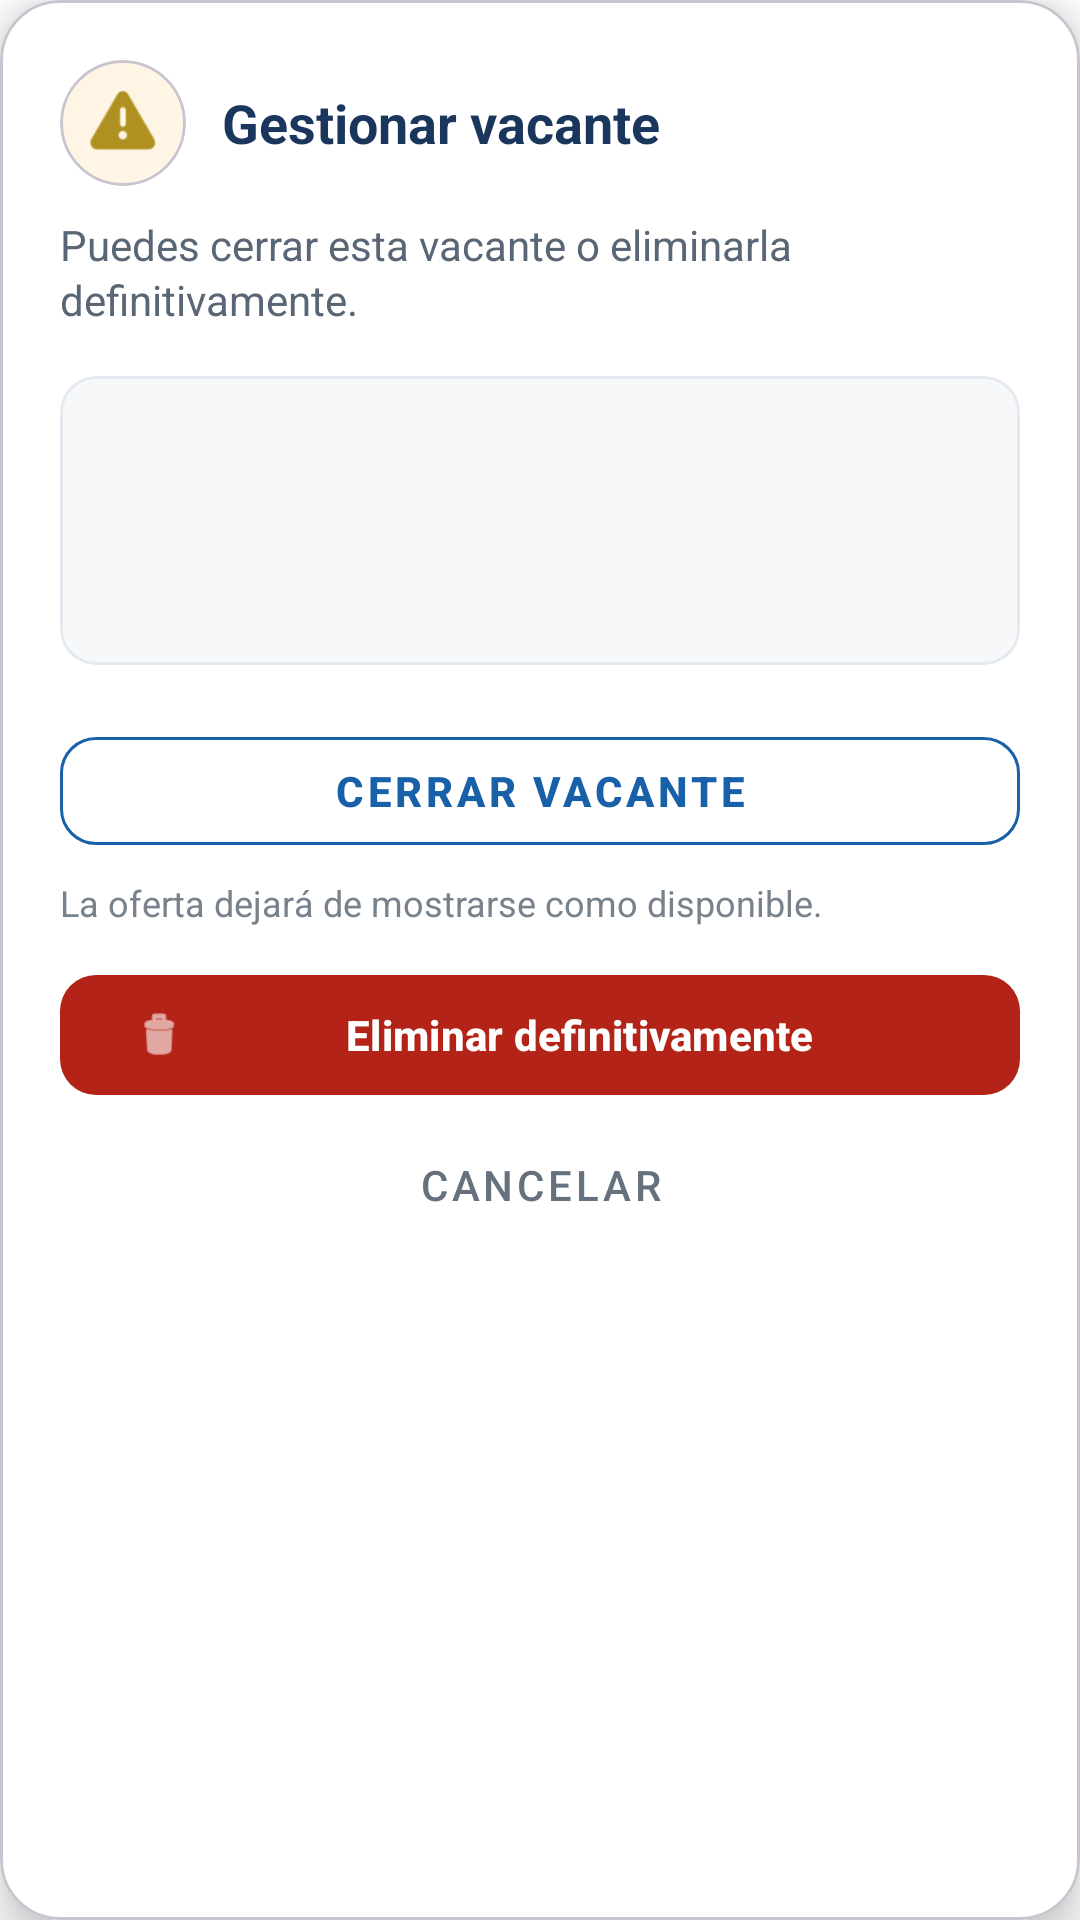

Layout XML and referenced resources for this Android screen:
<!-- AndroidManifest.xml: application theme Theme.LinkedInInterno -->
<!-- res/layout/activity_delete_employment_offer.xml -->
<?xml version="1.0" encoding="utf-8"?>
<com.google.android.material.card.MaterialCardView xmlns:android="http://schemas.android.com/apk/res/android"
    xmlns:app="http://schemas.android.com/apk/res-auto"
    xmlns:tools="http://schemas.android.com/tools"
    android:layout_width="match_parent"
    android:layout_height="wrap_content"
    android:layout_margin="8dp"
    app:cardBackgroundColor="@android:color/white"
    app:cardCornerRadius="20dp"
    app:cardElevation="8dp">

    <LinearLayout
        android:layout_width="match_parent"
        android:layout_height="wrap_content"
        android:orientation="vertical"
        android:padding="20dp">

        <LinearLayout
            android:layout_width="match_parent"
            android:layout_height="wrap_content"
            android:gravity="center_vertical"
            android:orientation="horizontal">

            <com.google.android.material.card.MaterialCardView
                android:layout_width="42dp"
                android:layout_height="42dp"
                app:cardBackgroundColor="#FFF5E5"
                app:cardCornerRadius="21dp"
                app:cardElevation="0dp">

                <ImageView
                    android:layout_width="match_parent"
                    android:layout_height="match_parent"
                    android:contentDescription="@null"
                    android:padding="10dp"
                    android:src="@android:drawable/ic_dialog_alert"
                    app:tint="@color/dorado_oro_uas" />
            </com.google.android.material.card.MaterialCardView>

            <TextView
                android:id="@+id/tvDeleteEmploymentOfferHeader"
                android:layout_width="0dp"
                android:layout_height="wrap_content"
                android:layout_marginStart="12dp"
                android:layout_weight="1"
                android:text="Gestionar vacante"
                android:textColor="@color/azul_oscuro"
                android:textSize="18sp"
                android:textStyle="bold" />
        </LinearLayout>

        <TextView
            android:id="@+id/tvDeleteEmploymentOfferMessage"
            android:layout_width="match_parent"
            android:layout_height="wrap_content"
            android:layout_marginTop="10dp"
            android:lineSpacingExtra="2dp"
            android:text="Puedes cerrar esta vacante o eliminarla definitivamente."
            android:textColor="#596675"
            android:textSize="14sp" />

        <com.google.android.material.card.MaterialCardView
            android:id="@+id/cardEmploymentOfferDeletePreview"
            android:layout_width="match_parent"
            android:layout_height="wrap_content"
            android:layout_marginTop="16dp"
            app:cardBackgroundColor="#F6F8FA"
            app:cardCornerRadius="12dp"
            app:cardElevation="0dp"
            app:strokeColor="#E5EAF0"
            app:strokeWidth="1dp">

            <LinearLayout
                android:layout_width="match_parent"
                android:layout_height="wrap_content"
                android:orientation="vertical"
                android:padding="14dp">

                <TextView
                    android:id="@+id/tvEmploymentOfferDeleteTitle"
                    android:layout_width="match_parent"
                    android:layout_height="wrap_content"
                    android:textColor="@color/azul_oscuro"
                    android:textSize="15sp"
                    android:textStyle="bold"
                    tools:text="Diseñador(a) de producto" />

                <TextView
                    android:id="@+id/tvEmploymentOfferDeleteDescription"
                    android:layout_width="match_parent"
                    android:layout_height="wrap_content"
                    android:layout_marginTop="6dp"
                    android:ellipsize="end"
                    android:maxLines="3"
                    android:textColor="#4F5B67"
                    android:textSize="13sp"
                    tools:text="Buscamos talento para colaborar con nuestro equipo de diseño y producto." />

                <TextView
                    android:id="@+id/tvEmploymentOfferDeleteDetails"
                    android:layout_width="match_parent"
                    android:layout_height="wrap_content"
                    android:layout_marginTop="8dp"
                    android:textColor="@color/azul_institucional"
                    android:textSize="12sp"
                    android:textStyle="bold"
                    tools:text="Modalidad híbrida · $15,000–$20,000" />

                <ImageView
                    android:id="@+id/ivEmploymentOfferDeletePreview"
                    android:layout_width="match_parent"
                    android:layout_height="112dp"
                    android:layout_marginTop="8dp"
                    android:contentDescription="Imagen de la oferta de empleo"
                    android:scaleType="centerCrop"
                    android:visibility="gone"
                    tools:visibility="visible" />
            </LinearLayout>
        </com.google.android.material.card.MaterialCardView>

        <com.google.android.material.button.MaterialButton
            android:id="@+id/btnCloseEmploymentOffer"
            style="@style/Widget.MaterialComponents.Button.OutlinedButton"
            android:layout_width="match_parent"
            android:layout_height="48dp"
            android:layout_marginTop="18dp"
            android:text="Cerrar vacante"
            android:textColor="@color/azul_institucional"
            android:textStyle="bold"
            app:cornerRadius="12dp"
            app:strokeColor="@color/azul_institucional" />

        <TextView
            android:id="@+id/tvDeleteEmploymentOfferHelp"
            android:layout_width="match_parent"
            android:layout_height="wrap_content"
            android:layout_marginTop="5dp"
            android:text="La oferta dejará de mostrarse como disponible."
            android:textColor="#77828D"
            android:textSize="12sp" />

        <com.google.android.material.button.MaterialButton
            android:id="@+id/btnDeleteEmploymentOffer"
            android:layout_width="match_parent"
            android:layout_height="48dp"
            android:layout_marginTop="12dp"
            android:text="Eliminar definitivamente"
            android:textColor="@android:color/white"
            android:textStyle="bold"
            app:backgroundTint="#B42318"
            app:cornerRadius="12dp"
            app:icon="@android:drawable/ic_menu_delete"
            app:iconTint="@android:color/white" />

        <com.google.android.material.button.MaterialButton
            android:id="@+id/btnCancelDeleteEmploymentOffer"
            style="@style/Widget.MaterialComponents.Button.TextButton"
            android:layout_width="match_parent"
            android:layout_height="44dp"
            android:layout_marginTop="4dp"
            android:text="Cancelar"
            android:textColor="#65717D" />

        
        <TextView
            android:id="@+id/tvDeleteEmploymentOfferId"
            android:layout_width="0dp"
            android:layout_height="0dp"
            android:visibility="gone" />

        <TextView
            android:id="@+id/tvDeleteEmploymentOfferCompanyId"
            android:layout_width="0dp"
            android:layout_height="0dp"
            android:visibility="gone" />
    </LinearLayout>
</com.google.android.material.card.MaterialCardView>
<!-- resources referenced by this layout -->
<resources>
  <color name="azul_institucional">#1860A8</color>
  <color name="azul_oscuro">#1B365D</color>
  <color name="dorado_oro_uas">#AF9121</color>
  <style name="Theme.LinkedInInterno" parent="Base.Theme.LinkedInInterno" />
  <style name="Base.Theme.LinkedInInterno" parent="Theme.Material3.DayNight.NoActionBar">
          
          <item name="colorPrimary">@color/azul_institucional</item>
          <item name="colorOnPrimary">@color/white</item>
          <item name="colorPrimaryContainer">@color/azul_institucional</item>
          <item name="colorOnPrimaryContainer">@color/azul_oscuro</item>
          <item name="colorSecondary">@color/dorado_oro_uas</item>
          <item name="android:colorBackground">@color/white</item>
      </style>
  <color name="white">#FFFFFFFF</color>
</resources>
